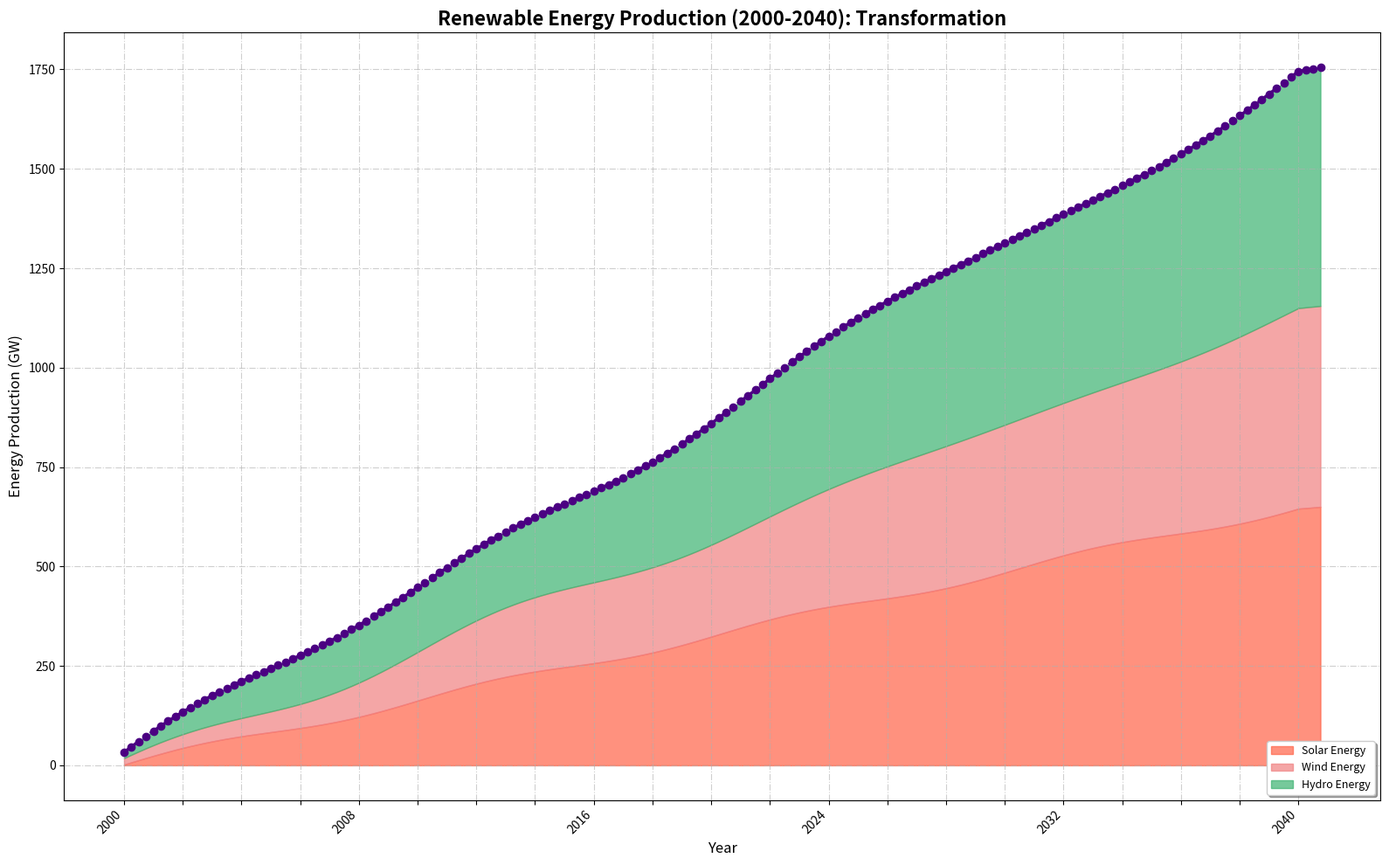

This chart was generated by the following Python code:
import matplotlib.pyplot as plt
import numpy as np

years = np.arange(2000, 2041, 0.25)

solar_energy = np.interp(years, np.arange(2000, 2041), np.linspace(2, 650, 41)) + 10 * np.sin(np.linspace(0, 8 * np.pi, len(years)))
wind_energy = solar_energy + np.interp(years, np.arange(2000, 2041), np.linspace(1, 490, 41)) + 15 * np.cos(np.linspace(0, 6 * np.pi, len(years)))
hydro_energy = wind_energy + np.interp(years, np.arange(2000, 2041), np.linspace(15, 600, 41)) + 20 * np.sin(np.linspace(0, 4 * np.pi, len(years)))

fig, ax = plt.subplots(figsize=(16, 10))

ax.fill_between(years, solar_energy, color='tomato', alpha=0.7, label='Solar Energy')
ax.fill_between(years, solar_energy, wind_energy, color='lightcoral', alpha=0.7, label='Wind Energy')
ax.fill_between(years, wind_energy, hydro_energy, color='mediumseagreen', alpha=0.7, label='Hydro Energy')

ax.set_title('Renewable Energy Production (2000-2040): Transformation', fontsize=16, fontweight='bold')
ax.set_xlabel('Year', fontsize=12)
ax.set_ylabel('Energy Production (GW)', fontsize=12)

ax.set_xticks(years[::8])
ax.set_xticklabels([str(int(year)) if i % 4 == 0 else '' for i, year in enumerate(years[::8])], rotation=45, ha='right')

ax.grid(linestyle='-.', alpha=0.6)

ax.legend(loc='lower right', fontsize=9, shadow=True)

ax.plot(years, hydro_energy, color='indigo', linestyle='-.', linewidth=2.5, marker='o', label='Total Energy')

plt.tight_layout()

plt.show()
